Photos from the image-classification dataset "dataset" in the GitHub repository DejiaTang/vision_project. Its 2 classes are: abstract, landscape.

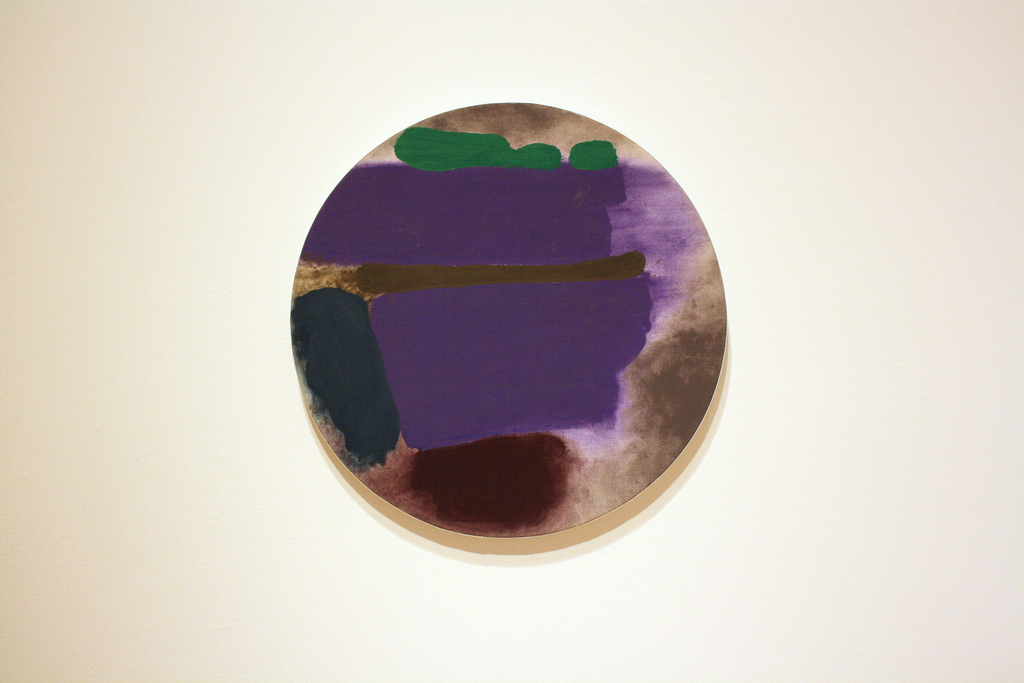
Label: abstract

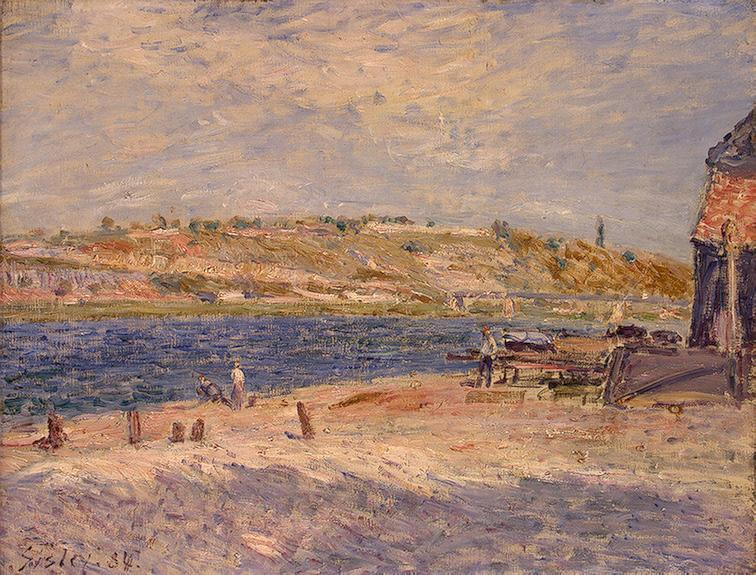
Label: landscape

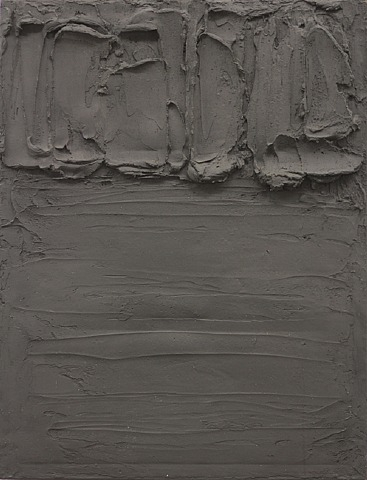
Label: abstract

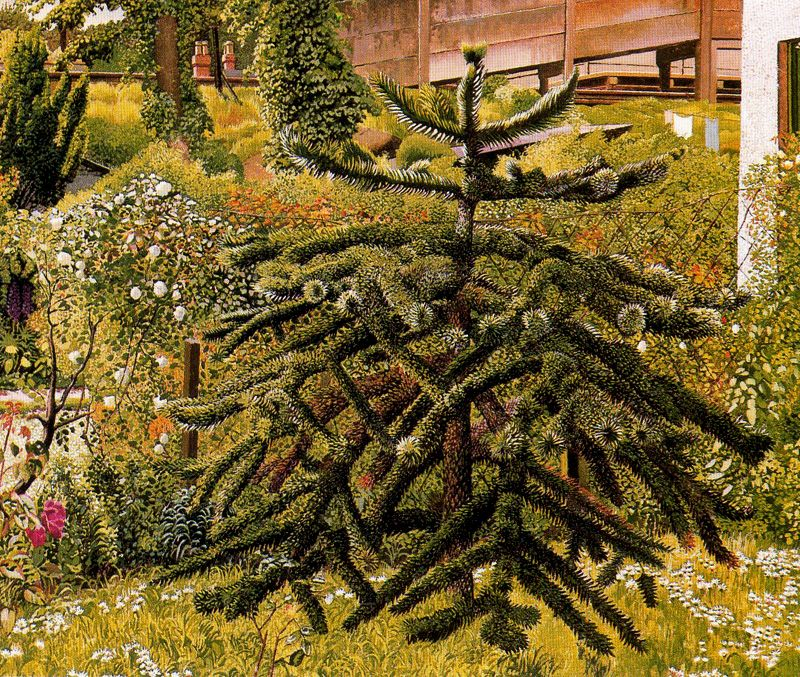
Label: landscape

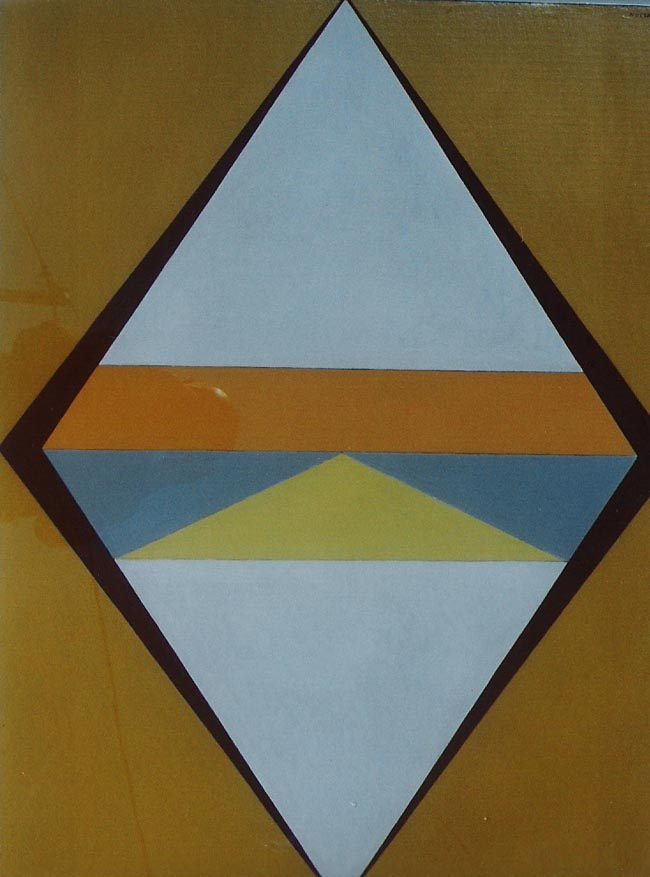
Label: abstract

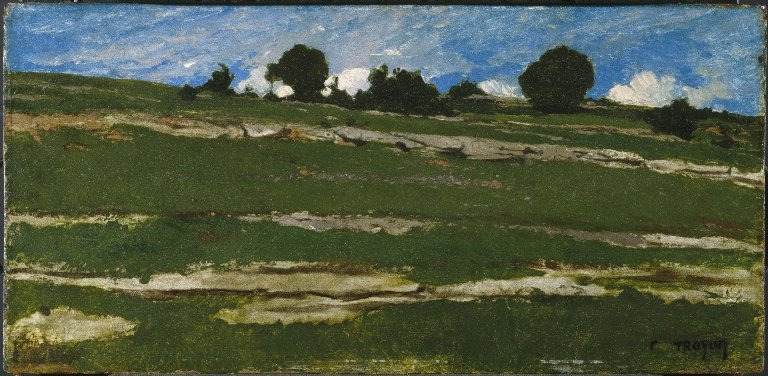
Label: landscape
